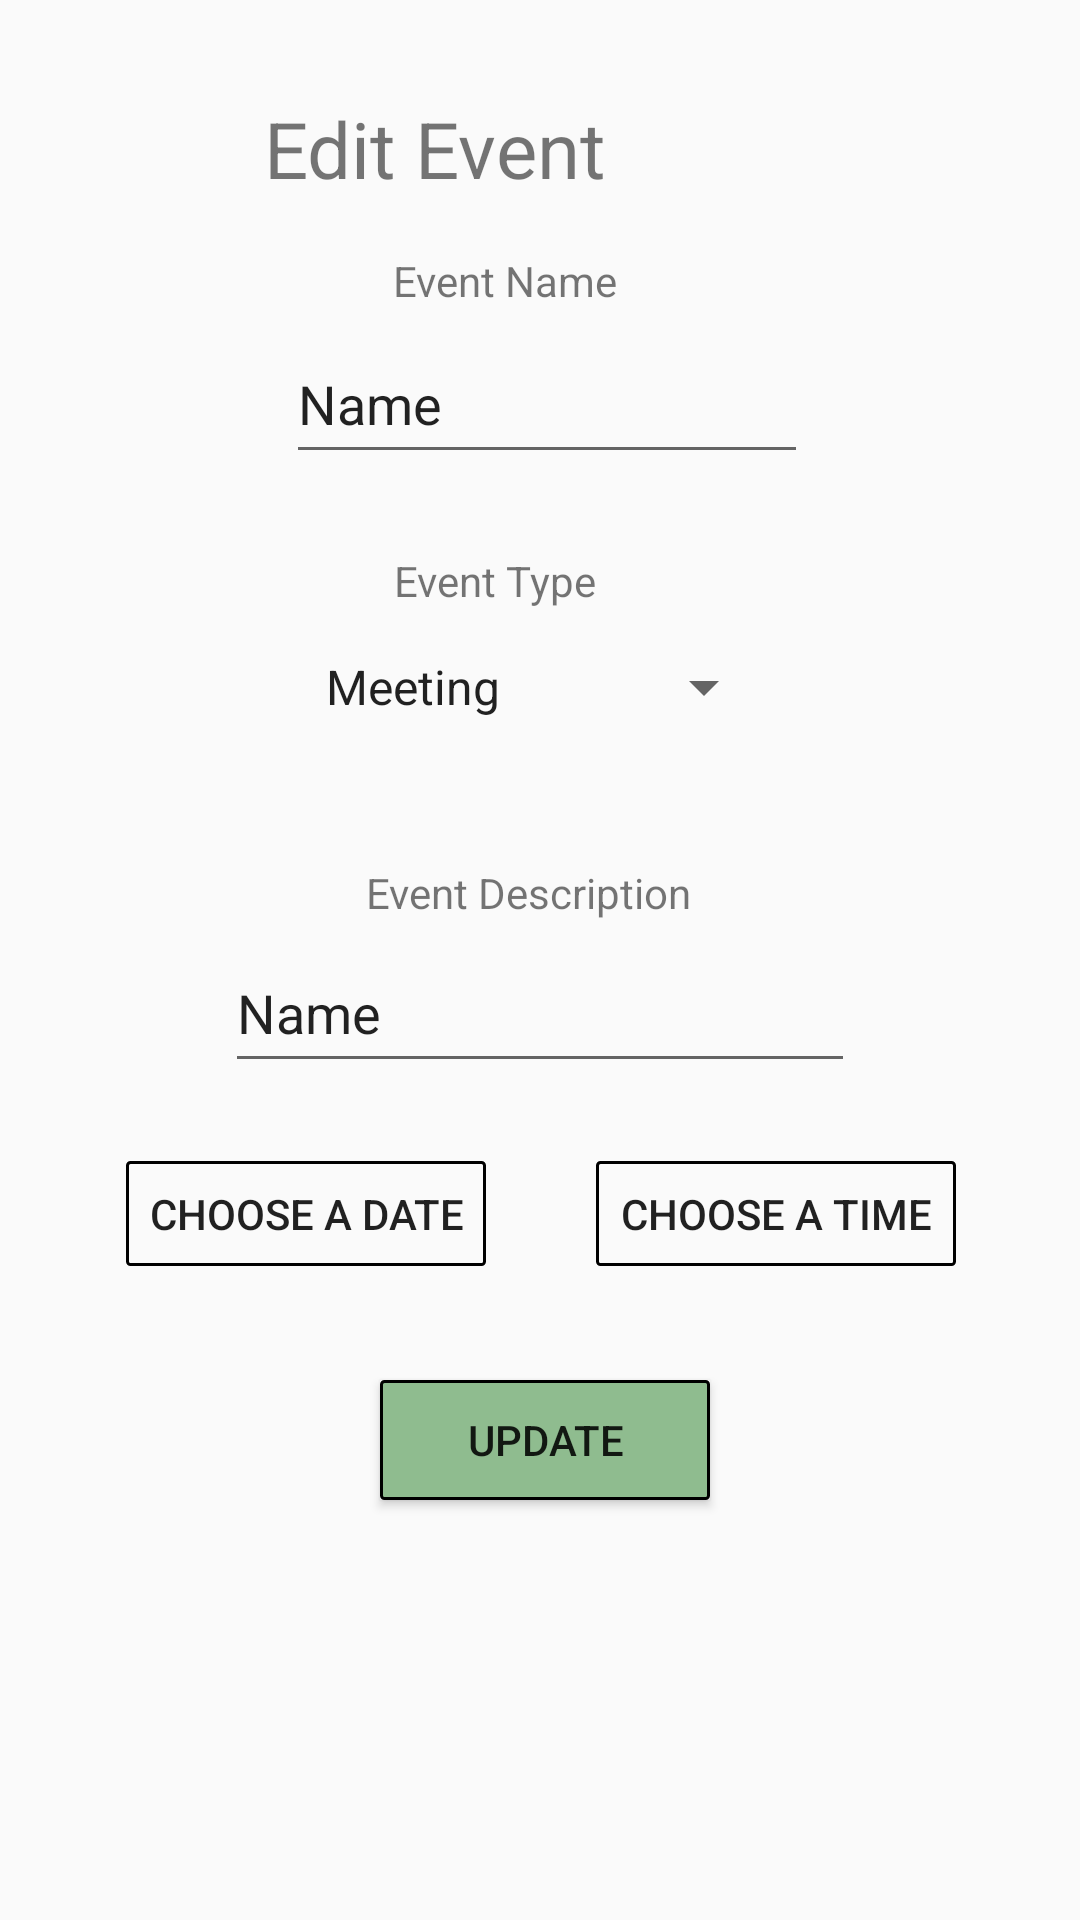

Reconstruct the res/layout file that produces this screen, plus the resources it refers to.
<!-- AndroidManifest.xml: application theme AppTheme -->
<!-- res/layout/editmeeting.xml -->
<?xml version="1.0" encoding="utf-8"?>
<android.support.constraint.ConstraintLayout xmlns:android="http://schemas.android.com/apk/res/android"
    xmlns:app="http://schemas.android.com/apk/res-auto"
    xmlns:tools="http://schemas.android.com/tools"
    android:layout_width="match_parent"
    android:layout_height="match_parent"
    android:background="@drawable/border"
    tools:layout_editor_absoluteY="25dp">

    <TextView
        android:id="@+id/textView22"
        android:layout_width="144dp"
        android:layout_height="22dp"
        android:layout_marginStart="166dp"
        android:layout_marginLeft="166dp"
        android:layout_marginTop="288dp"
        android:layout_marginEnd="168dp"
        android:layout_marginRight="168dp"
        android:text="Event Description"
        android:textColor="@color/caldroid_black"
        app:layout_constraintEnd_toEndOf="parent"
        app:layout_constraintHorizontal_bias="0.373"
        app:layout_constraintStart_toStartOf="parent"
        app:layout_constraintTop_toTopOf="parent" />

    <TextView
        android:id="@+id/textView23"
        android:layout_width="144dp"
        android:layout_height="22dp"
        android:layout_marginStart="160dp"
        android:layout_marginLeft="166dp"
        android:layout_marginTop="184dp"
        android:layout_marginEnd="168dp"
        android:layout_marginRight="168dp"
        android:text="Event Type"
        android:textColor="@color/caldroid_black"
        app:layout_constraintEnd_toEndOf="parent"
        app:layout_constraintHorizontal_bias="0.256"
        app:layout_constraintStart_toStartOf="parent"
        app:layout_constraintTop_toTopOf="parent" />

    <TextView
        android:id="@+id/textView26"
        android:layout_width="155dp"
        android:layout_height="22dp"
        android:layout_marginStart="175dp"
        android:layout_marginLeft="166dp"
        android:layout_marginTop="84dp"
        android:layout_marginEnd="168dp"
        android:layout_marginRight="168dp"
        android:text="Event Name"
        android:textColor="@color/caldroid_black"
        app:layout_constraintEnd_toEndOf="parent"
        app:layout_constraintHorizontal_bias="0.32"
        app:layout_constraintStart_toStartOf="parent"
        app:layout_constraintTop_toTopOf="parent" />

    <Button
        android:id="@+id/button"
        android:layout_width="110dp"
        android:layout_height="40dp"
        android:layout_marginStart="167dp"
        android:layout_marginLeft="162dp"
        android:layout_marginTop="460dp"
        android:layout_marginEnd="161dp"
        android:layout_marginRight="161dp"
        android:background="@drawable/border_green"
        android:onClick="Update"
        android:text="Update"
        app:layout_constraintEnd_toEndOf="parent"
        app:layout_constraintHorizontal_bias="0.521"
        app:layout_constraintStart_toStartOf="parent"
        app:layout_constraintTop_toTopOf="parent" />

    <TextView
        android:id="@+id/time3"
        android:layout_width="116dp"
        android:layout_height="wrap_content"
        android:layout_marginStart="88dp"
        android:layout_marginLeft="88dp"
        android:layout_marginTop="32dp"
        android:text="Edit Event"
        android:textColor="@color/caldroid_black"
        android:textSize="26sp"
        app:layout_constraintStart_toStartOf="parent"
        app:layout_constraintTop_toTopOf="parent" />

    <EditText
        android:id="@+id/eventnameentry"
        android:layout_width="174dp"
        android:layout_height="50dp"
        android:layout_marginStart="75dp"
        android:layout_marginLeft="75dp"
        android:layout_marginTop="108dp"
        android:layout_marginEnd="65dp"
        android:layout_marginRight="65dp"
        android:ems="10"
        android:inputType="textPersonName"
        android:text="Name"
        app:layout_constraintEnd_toEndOf="parent"
        app:layout_constraintHorizontal_bias="0.443"
        app:layout_constraintStart_toStartOf="parent"
        app:layout_constraintTop_toTopOf="parent" />

    <Spinner
        android:id="@+id/spinner"
        android:layout_width="158dp"
        android:layout_height="42dp"
        android:layout_marginStart="126dp"
        android:layout_marginLeft="126dp"
        android:layout_marginTop="208dp"
        android:layout_marginEnd="127dp"
        android:layout_marginRight="127dp"
        android:entries="@array/Options"
        app:layout_constraintEnd_toEndOf="parent"
        app:layout_constraintStart_toStartOf="parent"
        app:layout_constraintTop_toTopOf="parent" />

    <EditText
        android:id="@+id/eventdescriptionentry"

        android:layout_width="wrap_content"
        android:layout_height="50dp"
        android:layout_marginStart="99dp"
        android:layout_marginLeft="99dp"
        android:layout_marginTop="311dp"
        android:layout_marginEnd="99dp"
        android:layout_marginRight="99dp"
        android:ems="10"
        android:inputType="textPersonName"
        android:text="Name"
        app:layout_constraintEnd_toEndOf="parent"
        app:layout_constraintStart_toStartOf="parent"
        app:layout_constraintTop_toTopOf="parent" />

    <Button
        android:id="@+id/button2"
        android:layout_width="120dp"
        android:layout_height="35dp"
        android:layout_marginStart="224dp"
        android:layout_marginLeft="224dp"
        android:layout_marginTop="387dp"
        android:layout_marginEnd="67dp"
        android:layout_marginRight="67dp"
        android:background="@drawable/border_gray"
        android:onClick="TimePicker"
        android:text="Choose a Time"
        app:layout_constraintEnd_toEndOf="parent"
        app:layout_constraintStart_toStartOf="parent"
        app:layout_constraintTop_toTopOf="parent" />

    <TextView
        android:id="@+id/Date"
        android:layout_width="wrap_content"
        android:layout_height="wrap_content"
        android:layout_marginStart="284dp"
        android:layout_marginLeft="284dp"
        android:layout_marginTop="422dp"
        android:layout_marginEnd="127dp"
        android:layout_marginRight="127dp"
        app:layout_constraintEnd_toEndOf="parent"
        app:layout_constraintStart_toStartOf="parent"
        app:layout_constraintTop_toTopOf="parent" />

    <TextView
        android:id="@+id/textView"
        android:layout_width="wrap_content"
        android:layout_height="wrap_content"
        android:layout_marginStart="126dp"
        android:layout_marginLeft="126dp"
        android:layout_marginTop="422dp"
        android:layout_marginEnd="285dp"
        android:layout_marginRight="285dp"
        app:layout_constraintEnd_toEndOf="parent"
        app:layout_constraintStart_toStartOf="parent"
        app:layout_constraintTop_toTopOf="parent" />

    <Button
        android:id="@+id/button3"
        android:layout_width="120dp"
        android:layout_height="35dp"
        android:layout_marginStart="50dp"
        android:layout_marginLeft="85dp"
        android:layout_marginTop="387dp"
        android:layout_marginEnd="206dp"
        android:layout_marginRight="206dp"
        android:background="@drawable/border_gray"
        android:onClick="DateTimePicker"
        android:text="Choose a date"
        app:layout_constraintEnd_toEndOf="parent"
        app:layout_constraintStart_toStartOf="parent"
        app:layout_constraintTop_toTopOf="parent" />
</android.support.constraint.ConstraintLayout>
<!-- resources referenced by this layout -->
<resources>
  <string-array name="Options">
          <item>Meeting</item>
          <item>Appointment</item>
          <item>Deadline</item>
          <item>Hobby</item>
          <item>Other</item>
      </string-array>
  <!-- drawable border_gray (drawable) -->
  <?xml version="1.0" encoding="utf-8"?>
  <shape xmlns:android="http://schemas.android.com/apk/res/android"
      android:shape="rectangle">
      <solid android:color="@color/caldroid_lighter_gray" />
      <corners android:radius="1dp" />
      <stroke android:width="3px" android:color="#000000" />
  </shape>
  <!-- drawable border_green (drawable) -->
  <?xml version="1.0" encoding="utf-8"?>
  <shape xmlns:android="http://schemas.android.com/apk/res/android"
      android:shape="rectangle">
      <solid android:color="#8FBC8F	 " />
      <corners android:radius="1dp" />
      <stroke android:width="3px" android:color="#000000" />
  </shape>
  <style name="AppTheme" parent="Theme.AppCompat.Light.NoActionBar">
          
          <item name="colorPrimary">@color/colorPrimary</item>
          <item name="colorPrimaryDark">@color/colorPrimaryDark</item>
          <item name="colorAccent">@color/colorAccent</item>
      </style>
  <!-- not gathered from this repository: default colours our renderer supplied (Android Studio template values) -->
  <color name="colorPrimary">#FF6200EE</color>
  <color name="colorPrimaryDark">#FF3700B3</color>
  <color name="colorAccent">#FF03DAC5</color>
</resources>
